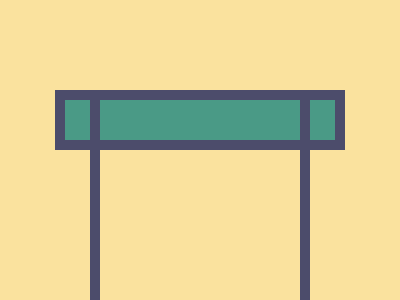

Recreate this image using only HTML and CSS.

<r></r>
<b></b>
<style>
  body {
    display: grid;
    background: #fae29e;
    margin: 0;
  }

  r,
  b {
    position: absolute;
    border: 10px solid #4c4c6b;
  }

  b {
    place-self: end center;
    width: 200px;
    height: 210px;
    border-width: 0 10px;
  }

  r {
    background: #4a9a86;
    width: 270px;
    height: 40px;
    place-self: center;
    margin-bottom: 60px;
  }
</style>
